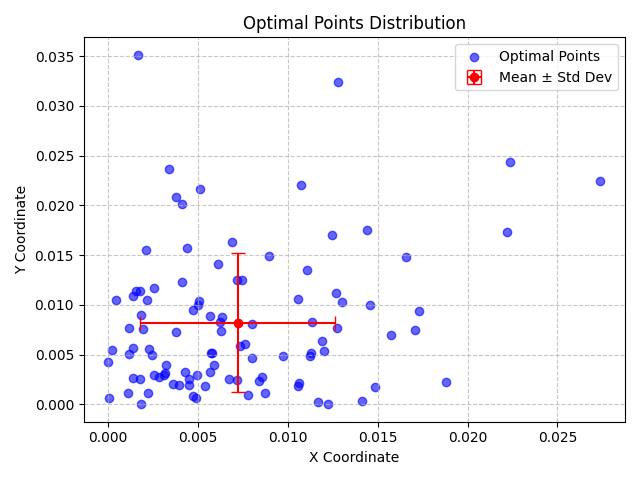

Source data for this figure (header and first rows):
X, Y, X_Std, Y_Std
0.005906, 0.003954, 0.005441, 0.007023
0.001758, 0.01137, 0.005441, 0.007023
0.0034, 0.02366, 0.005441, 0.007023
6.759768030439872e-06, 0.004277, 0.005441, 0.007023
0.004972, 0.01003, 0.005441, 0.007023
0.005374, 0.001872, 0.005441, 0.007023
0.008713, 0.001171, 0.005441, 0.007023
0.005692, 0.005128, 0.005441, 0.007023
0.005072, 0.01037, 0.005441, 0.007023
0.00257, 0.01169, 0.005441, 0.007023
0.007358, 0.005849, 0.005441, 0.007023
0.005794, 0.005108, 0.005441, 0.007023
0.001135, 0.005092, 0.005441, 0.007023
0.01202, 0.005364, 0.005441, 0.007023
0.004269, 0.00328, 0.005441, 0.007023
0.02222, 0.0173, 0.005441, 0.007023
0.007782, 0.0009102, 0.005441, 0.007023
0.004935, 0.002922, 0.005441, 0.007023
0.0004376, 0.01045, 0.005441, 0.007023
0.006085, 0.01412, 0.005441, 0.007023
0.01705, 0.007513, 0.005441, 0.007023
0.01168, 0.0002673, 0.005441, 0.007023
0.001949, 0.007524, 0.005441, 0.007023
0.006198, 0.008252, 0.005441, 0.007023
0.01055, 0.001861, 0.005441, 0.007023
0.002832, 0.002746, 0.005441, 0.007023
0.00801, 0.008053, 0.005441, 0.007023
0.004396, 0.01568, 0.005441, 0.007023
0.01273, 0.007697, 0.005441, 0.007023
0.007177, 0.01253, 0.005441, 0.007023
0.003791, 0.02084, 0.005441, 0.007023
0.01881, 0.002225, 0.005441, 0.007023
0.004115, 0.02017, 0.005441, 0.007023
0.01412, 0.0003472, 0.005441, 0.007023
0.006247, 0.007347, 0.005441, 0.007023
0.00115, 0.007672, 0.005441, 0.007023
0.004512, 0.002577, 0.005441, 0.007023
0.02236, 0.02433, 0.005441, 0.007023
0.005117, 0.02163, 0.005441, 0.007023
0.008579, 0.002696, 0.005441, 0.007023
0.003602, 0.001996, 0.005441, 0.007023
0.002567, 0.002917, 0.005441, 0.007023
0.003195, 0.003972, 0.005441, 0.007023
0.008399, 0.002336, 0.005441, 0.007023
0.01074, 0.02204, 0.005441, 0.007023
0.001361, 0.005628, 0.005441, 0.007023
0.008003, 0.004676, 0.005441, 0.007023
0.01106, 0.01353, 0.005441, 0.007023
0.00213, 0.01046, 0.005441, 0.007023
0.01729, 0.00936, 0.005441, 0.007023
0.005681, 0.008865, 0.005441, 0.007023
0.008942, 0.01492, 0.005441, 0.007023
0.005678, 0.003282, 0.005441, 0.007023
0.01265, 0.01122, 0.005441, 0.007023
0.0001848, 0.005505, 0.005441, 0.007023
0.002205, 0.001134, 0.005441, 0.007023
0.006351, 0.008775, 0.005441, 0.007023
0.003113, 0.00299, 0.005441, 0.007023
0.001401, 0.01093, 0.005441, 0.007023
0.01123, 0.004896, 0.005441, 0.007023
... 40 more rows
